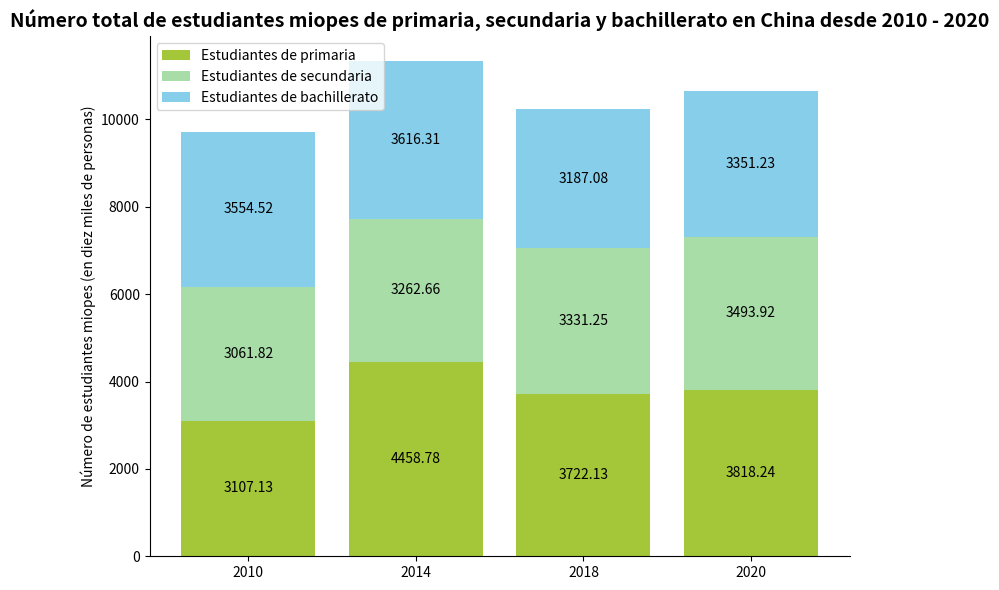

This figure's Python source:
import matplotlib.pyplot as plt
import numpy as np

# Años
años = ["2010", "2014", "2018", "2020"]
# Número de estudiantes miopes en cada etapa educativa (en diez miles de personas), 
# los datos son consistentes con los niveles correspondientes en el gráfico y se pueden ajustar según sea necesario
datos = {
    "Estudiantes de primaria": [3107.13, 4458.78, 3722.13, 3818.24],
    "Estudiantes de secundaria": [3061.82, 3262.66, 3331.25, 3493.92],
    "Estudiantes de bachillerato": [3554.52, 3616.31, 3187.08, 3351.23]
}
# Configuración de colores para coincidir con el esquema de colores del gráfico
colores = ["#A4C639", "#a8dda8", "#87CEEB"]  

# Crear un lienzo
fig, ax = plt.subplots(figsize=(8, 6))

# Dibujar un gráfico de barras apiladas
base = np.zeros(len(años))
for i, (categoria, valores) in enumerate(datos.items()):
    ax.bar(años, valores, bottom=base, color=colores[i], label=categoria)
    # Agregar etiquetas de datos
    for x, y in zip(np.arange(len(años)), valores):
        ax.text(x, base[x] + y / 2, f'{y}', ha='center', va='center', color='black')
    base += np.array(valores)

# Establecer la etiqueta del eje y
ax.set_ylabel("Número de estudiantes miopes (en diez miles de personas)")
# Establecer el título
ax.set_title('Número total de estudiantes miopes de primaria, secundaria y bachillerato en China desde 2010 - 2020', fontsize=14, fontweight='bold')

# Agregar una leyenda
ax.legend()

# Mejora visual: Ocultar los bordes superior y derecho
for spine in ['top', 'right']:
    ax.spines[spine].set_visible(False)

plt.tight_layout()
plt.show()
